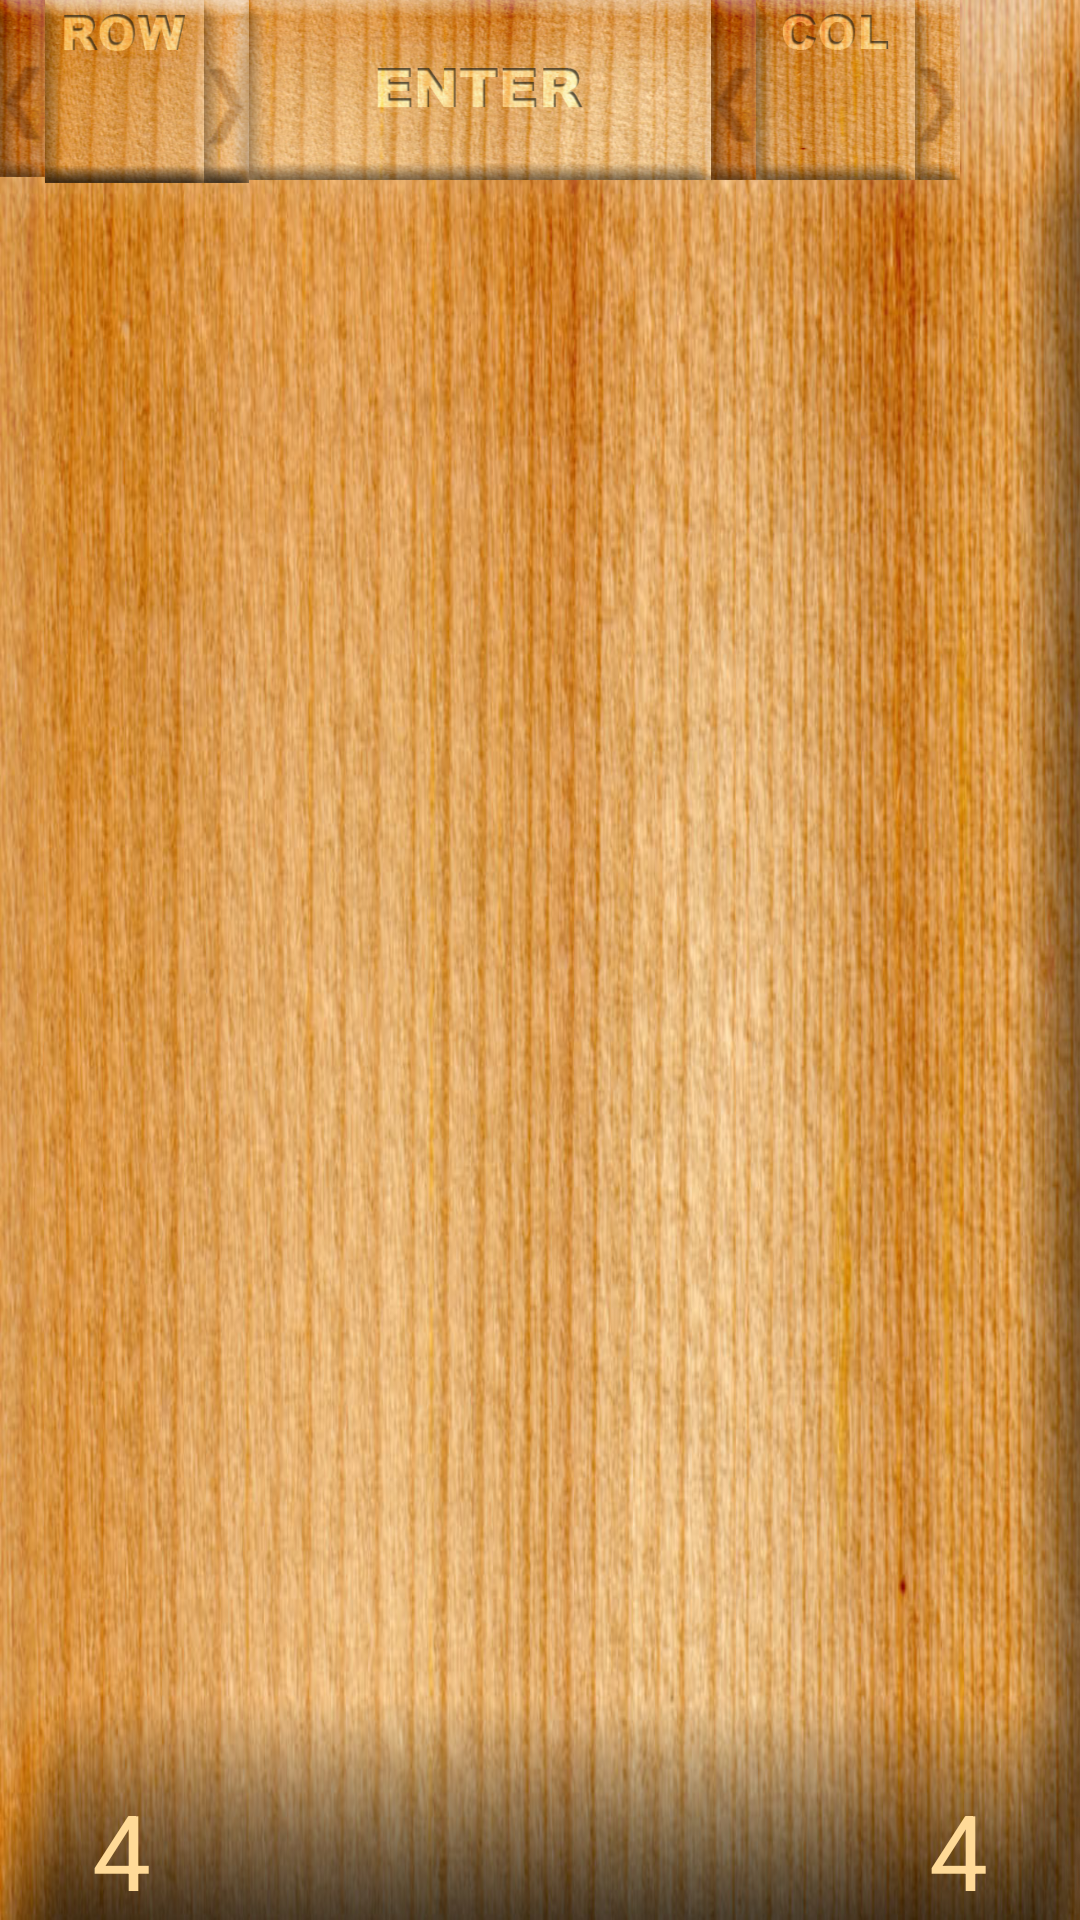

The Android layout XML behind this screen, and the referenced resources:
<!-- AndroidManifest.xml: application theme Theme.AppCompat.NoActionBar -->
<!-- res/layout/new_game_menu.xml -->
<?xml version="1.0" encoding="utf-8"?>
<RelativeLayout xmlns:android="http://schemas.android.com/apk/res/android"
	android:id="@+id/new_game_menu_layout"
	android:layout_width="fill_parent"
	android:layout_height="60dp"
	android:layout_gravity="bottom"
	android:layout_marginBottom="@dimen/dp_gameplay_bottom_button_bar_height"
	android:background="@drawable/button_background_wood" >

	<LinearLayout
		android:id="@+id/new_game_menu_layout"
		android:layout_width="fill_parent"
		android:layout_height="fill_parent"
		android:background="@drawable/button_background_wood" >

		<ImageView
			android:id="@+id/new_game_row_left_button"
			android:layout_width="15dp"
			android:layout_height="59dp"
			android:clickable="true"
			android:scaleType="fitXY"
			android:src="@drawable/new_game_bar_column_left_button" />

		<ImageView
			android:id="@+id/row_label"
			android:layout_width="53dp"
			android:layout_height="61dp"
			android:scaleType="fitXY"
			android:src="@drawable/new_game_bar_row" />

		<ImageView
			android:id="@+id/new_game_row_right_button"
			android:layout_width="15dp"
			android:layout_height="61dp"
			android:clickable="true"
			android:scaleType="fitXY"
			android:src="@drawable/new_game_bar_row_right_button" />

		<ImageView
			android:id="@+id/new_game_enter"
			android:layout_width="154dp"
			android:layout_height="60dp"
			android:clickable="true"
			android:scaleType="fitXY"
			android:src="@drawable/new_game_bar_enter_button" />

		<ImageView
			android:id="@+id/new_game_column_left_button"
			android:layout_width="15dp"
			android:layout_height="60dp"
			android:clickable="true"
			android:scaleType="fitXY"
			android:src="@drawable/new_game_bar_column_left_button" />

		<ImageView
			android:layout_width="53dp"
			android:layout_height="60dp"
			android:scaleType="fitXY"
			android:src="@drawable/new_game_bar_col" />

		<ImageView
			android:id="@+id/new_game_column_right_button"
			android:layout_width="15dp"
			android:layout_height="60dp"
			android:clickable="true"
			android:scaleType="fitXY"
			android:src="@drawable/new_game_bar_column_right_button" />
	</LinearLayout>

	<TextView
		android:id="@+id/new_game_menu_row_number"
		android:layout_width="53dp"
		android:layout_height="wrap_content"
		android:layout_alignParentBottom="true"
		android:layout_alignParentLeft="true"
		android:layout_marginLeft="14dp"
		android:gravity="center"
		android:text="4"
		android:textColor="@color/new_game_menu_row_column_number"
		android:textSize="35sp" />

	<TextView
		android:id="@+id/new_game_menu_column_number"
		android:layout_width="53dp"
		android:layout_height="wrap_content"
		android:layout_alignParentBottom="true"
		android:layout_alignParentRight="true"
		android:layout_marginRight="14dp"
		android:gravity="center"
		android:text="4"
		android:textColor="@color/new_game_menu_row_column_number"
		android:textSize="35sp" />

</RelativeLayout>
<!-- resources referenced by this layout -->
<resources>
  <color name="new_game_menu_row_column_number">#FFDA98</color>
  <dimen name="dp_gameplay_bottom_button_bar_height">35dp</dimen>
  <!-- drawable button_background_wood (drawable) -->
  <?xml version="1.0" encoding="utf-8"?>
  <selector xmlns:android="http://schemas.android.com/apk/res/android">
  
  	<item android:drawable="@drawable/wood_pressed" android:state_pressed="true"/>
  	<item android:drawable="@drawable/wood"/>
  
  </selector>
  <!-- drawable new_game_bar_col: png bitmap (drawable, 91749 bytes) -->
  <!-- drawable new_game_bar_column_left_button (drawable) -->
  <?xml version="1.0" encoding="utf-8"?>
  <selector xmlns:android="http://schemas.android.com/apk/res/android">
  
  	<item android:drawable="@drawable/new_game_bar_column_left_pressed" android:state_pressed="true"/>
  	<item android:drawable="@drawable/new_game_bar_column_left"/>
  
  </selector>
  <!-- drawable new_game_bar_column_right_button (drawable) -->
  <?xml version="1.0" encoding="utf-8"?>
  <selector xmlns:android="http://schemas.android.com/apk/res/android">
  
  	<item android:drawable="@drawable/new_game_bar_column_right_pressed" android:state_pressed="true"/>
  	<item android:drawable="@drawable/new_game_bar_column_right"/>
  
  </selector>
  <!-- drawable new_game_bar_enter_button (drawable) -->
  <?xml version="1.0" encoding="utf-8"?>
  <selector xmlns:android="http://schemas.android.com/apk/res/android">
  
  	<item android:drawable="@drawable/new_game_bar_enter_pressed" android:state_pressed="true"/>
  	<item android:drawable="@drawable/new_game_bar_enter"/>
  
  </selector>
  <!-- drawable new_game_bar_row: png bitmap (drawable, 88216 bytes) -->
  <!-- drawable new_game_bar_row_right_button (drawable) -->
  <?xml version="1.0" encoding="utf-8"?>
  <selector xmlns:android="http://schemas.android.com/apk/res/android">
  
  	<item android:drawable="@drawable/new_game_bar_row_right_pressed" android:state_pressed="true"/>
  	<item android:drawable="@drawable/new_game_bar_row_right"/>
  
  </selector>
  <!-- drawable wood_pressed: jpg bitmap (drawable, 152125 bytes) -->
  <!-- drawable wood: jpg bitmap (drawable, 183632 bytes) -->
  <!-- drawable new_game_bar_column_left_pressed: png bitmap (drawable, 21133 bytes) -->
  <!-- drawable new_game_bar_column_left: png bitmap (drawable, 26499 bytes) -->
  <!-- drawable new_game_bar_column_right_pressed: png bitmap (drawable, 17731 bytes) -->
  <!-- drawable new_game_bar_column_right: png bitmap (drawable, 26759 bytes) -->
  <!-- drawable new_game_bar_enter_pressed: png bitmap (drawable, 190849 bytes) -->
  <!-- drawable new_game_bar_enter: png bitmap (drawable, 241883 bytes) -->
  <!-- drawable new_game_bar_row_right_pressed: png bitmap (drawable, 19648 bytes) -->
  <!-- drawable new_game_bar_row_right: png bitmap (drawable, 26451 bytes) -->
</resources>
